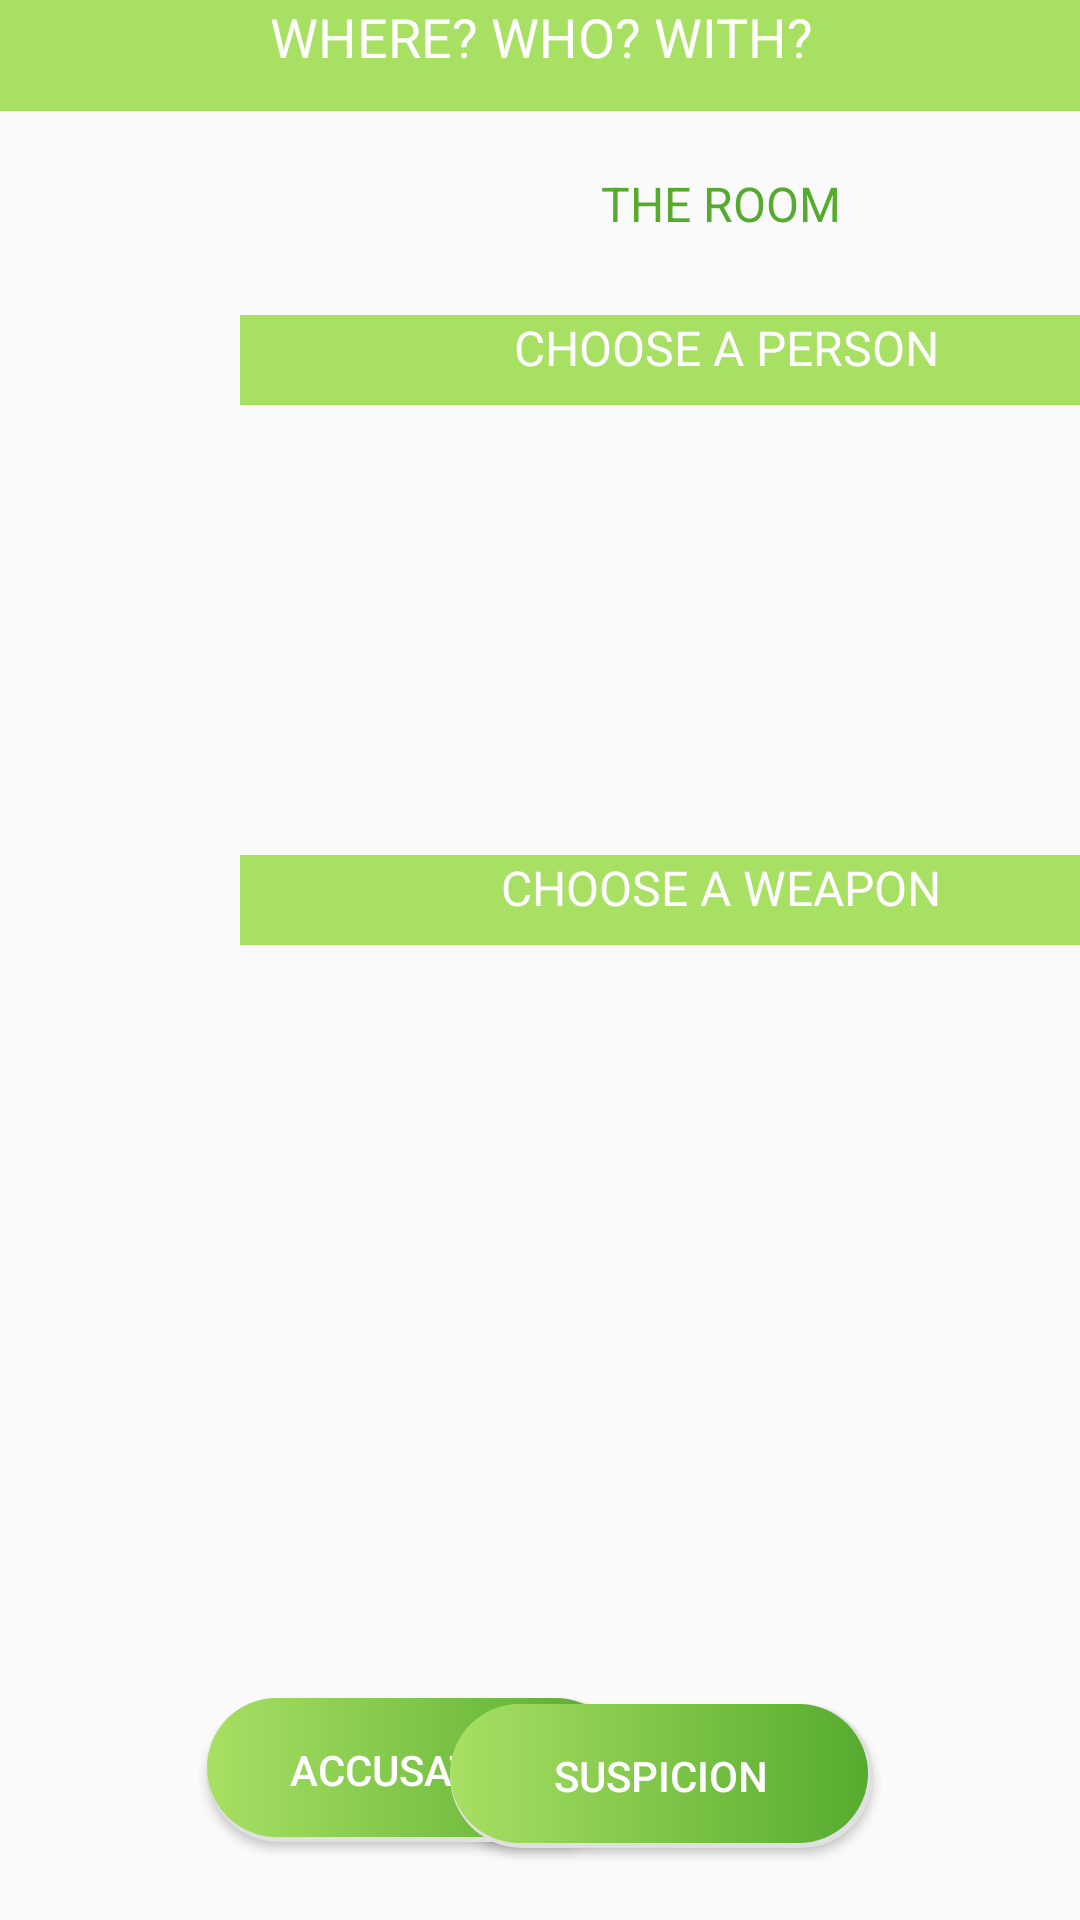

Android layout source for this screen:
<!-- AndroidManifest.xml: application theme AppTheme -->
<!-- res/layout/activity_suspicion.xml -->
<?xml version="1.0" encoding="utf-8"?>
<androidx.constraintlayout.widget.ConstraintLayout xmlns:android="http://schemas.android.com/apk/res/android"
    xmlns:app="http://schemas.android.com/apk/res-auto"
    xmlns:tools="http://schemas.android.com/tools"
    android:layout_width="match_parent"
    android:layout_height="match_parent"
    android:background="@color/browser_actions_bg_grey">

    <TextView
        android:id="@+id/personSelect"
        android:layout_width="312dp"
        android:layout_height="39dp"
        android:layout_marginStart="116dp"
        android:layout_marginTop="50dp"
        android:layout_marginEnd="60dp"
        android:fontFamily="sans-serif"
        android:gravity="center"
        android:text="selected person"
        android:textAlignment="inherit"
        android:textAllCaps="true"
        android:textColor="@color/black"
        android:textSize="16sp"
        android:textStyle="bold"
        app:layout_constraintEnd_toEndOf="parent"
        app:layout_constraintStart_toEndOf="@+id/spinner_person"
        app:layout_constraintTop_toBottomOf="@+id/currentRoom" />

    <TextView
        android:id="@+id/weaponSelect"
        android:layout_width="312dp"
        android:layout_height="39dp"
        android:layout_marginStart="118dp"
        android:layout_marginTop="50dp"
        android:layout_marginEnd="60dp"
        android:layout_marginBottom="24dp"
        android:fontFamily="sans-serif"
        android:gravity="center"
        android:text="selected weapon"
        android:textAlignment="inherit"
        android:textAllCaps="true"
        android:textColor="@color/black"
        android:textSize="16sp"
        android:textStyle="bold"
        app:layout_constraintBottom_toTopOf="@+id/submit_Accusation"
        app:layout_constraintEnd_toEndOf="parent"
        app:layout_constraintStart_toEndOf="@+id/spinner_weapon"
        app:layout_constraintTop_toBottomOf="@+id/personSelect" />

    <Button
        android:id="@+id/submit_Accusation"
        android:layout_width="141dp"
        android:layout_height="48dp"
        android:layout_marginEnd="150dp"
        android:layout_marginBottom="26dp"
        android:background="@drawable/custom_button"
        android:text="Accusation"
        android:textColor="@color/white"
        app:layout_constraintBottom_toBottomOf="parent"
        app:layout_constraintEnd_toEndOf="parent" />

    <Spinner
        android:id="@+id/spinner_weapon"
        android:layout_width="321dp"
        android:layout_height="48dp"
        android:layout_marginStart="80dp"
        android:layout_marginBottom="29dp"
        android:contentDescription="@string/Selection_weapon"
        android:gravity="center"
        android:textAlignment="center"
        app:layout_constraintBottom_toTopOf="@+id/submit_Suspicion"
        app:layout_constraintStart_toStartOf="parent"
        app:layout_constraintTop_toBottomOf="@+id/textView8" />

    <TextView
        android:id="@+id/textView6"
        android:layout_width="890dp"
        android:layout_height="37dp"
        android:background="@color/colorPrimaryDark"
        android:fontFamily="sans-serif"
        android:text="Where? Who? With?"
        android:textAlignment="center"
        android:textAllCaps="true"
        android:textColor="@color/white"
        android:textSize="18sp"
        app:layout_constraintEnd_toEndOf="parent"
        app:layout_constraintStart_toStartOf="parent"
        app:layout_constraintTop_toTopOf="parent" />

    <TextView
        android:id="@+id/textView8"
        android:layout_width="321dp"
        android:layout_height="30dp"
        android:layout_marginStart="80dp"
        android:layout_marginTop="10dp"
        android:background="@color/colorPrimaryDark"
        android:fontFamily="sans-serif"
        android:text="Choose a weapon"
        android:textAlignment="center"
        android:textAllCaps="true"
        android:textColor="@color/white"
        android:textSize="16sp"
        app:layout_constraintBottom_toTopOf="@+id/spinner_weapon"
        app:layout_constraintStart_toStartOf="parent"
        app:layout_constraintTop_toBottomOf="@+id/spinner_person" />

    <TextView
        android:id="@+id/textView10"
        android:layout_width="321dp"
        android:layout_height="38dp"
        android:layout_marginStart="80dp"
        android:layout_marginTop="20dp"
        android:fontFamily="sans-serif"
        android:text="The room"
        android:textAlignment="center"
        android:textAllCaps="true"
        android:textColor="@color/colorPrimary"
        android:textSize="16sp"
        app:layout_constraintStart_toStartOf="parent"
        app:layout_constraintTop_toBottomOf="@+id/textView6" />

    <TextView
        android:id="@+id/textView9"
        android:layout_width="324dp"
        android:layout_height="30dp"
        android:layout_marginStart="80dp"
        android:layout_marginTop="10dp"
        android:background="@color/colorPrimaryDark"
        android:fontFamily="sans-serif"
        android:text="Choose a person"
        android:textAlignment="center"
        android:textAllCaps="true"
        android:textColor="@color/white"
        android:textSize="16sp"
        app:layout_constraintStart_toStartOf="parent"
        app:layout_constraintTop_toBottomOf="@+id/textView10" />

    <TextView
        android:id="@+id/currentRoom"
        android:layout_width="312dp"
        android:layout_height="39dp"
        android:layout_marginStart="118dp"
        android:layout_marginTop="20dp"
        android:layout_marginEnd="60dp"
        android:fontFamily="sans-serif"
        android:gravity="center"
        android:text="TextView"
        android:textAlignment="inherit"
        android:textAllCaps="true"
        android:textColor="@color/black"
        android:textSize="16sp"
        android:textStyle="bold"
        app:layout_constraintEnd_toEndOf="parent"
        app:layout_constraintStart_toEndOf="@+id/textView10"
        app:layout_constraintTop_toBottomOf="@+id/textView6" />

    <Button
        android:id="@+id/submit_Suspicion"
        android:layout_width="141dp"
        android:layout_height="48dp"
        android:layout_marginStart="150dp"
        android:layout_marginBottom="24dp"
        android:background="@drawable/custom_button"
        android:text="Suspicion"
        android:textColor="@color/white"
        app:layout_constraintBottom_toBottomOf="parent"
        app:layout_constraintStart_toStartOf="parent" />

    <Spinner
        android:id="@+id/spinner_person"
        android:layout_width="323dp"
        android:layout_height="52dp"
        android:layout_marginStart="80dp"
        android:contentDescription="@string/Selection_suspicious"
        android:gravity="center"
        android:textAlignment="center"
        app:layout_constraintStart_toStartOf="parent"
        app:layout_constraintTop_toBottomOf="@+id/textView9" />

</androidx.constraintlayout.widget.ConstraintLayout>
<!-- resources referenced by this layout -->
<resources>
  <color name="black">#FF000000</color>
  <color name="colorPrimary">#56ab2f</color>
  <color name="colorPrimaryDark">#a8e063</color>
  <color name="white">#FFFFFFFF</color>
  <!-- drawable custom_button (drawable) -->
  <?xml version="1.0" encoding="utf-8"?>
  <layer-list xmlns:android="http://schemas.android.com/apk/res/android" >
  <item>
      <shape android:shape="rectangle" >
          <solid android:color="#e0e0e0" />
          <corners android:radius="50dp"/>
      </shape>
  </item>
  <item android:bottom="5px" android:left="0px" android:right="5px" android:top="0px">
      <shape android:shape="rectangle">
          <gradient android:startColor="#56ab2f" android:endColor="#a8e063" android:type="linear" android:angle="180"/>
          <corners android:radius="50dp"/>
      </shape>
  </item>
  </layer-list>
  <string name="Selection_suspicious">Selection suspicious</string>
  <string name="Selection_weapon">Selection weapon</string>
  <style name="AppTheme" parent="Theme.AppCompat.Light.NoActionBar">
          
          <item name="colorPrimary">@color/colorPrimary</item>
          <item name="colorPrimaryDark">@color/colorPrimaryDark</item>
          <item name="colorAccent">@color/colorAccent</item>
      </style>
  <color name="colorAccent">#a8e063</color>
</resources>
